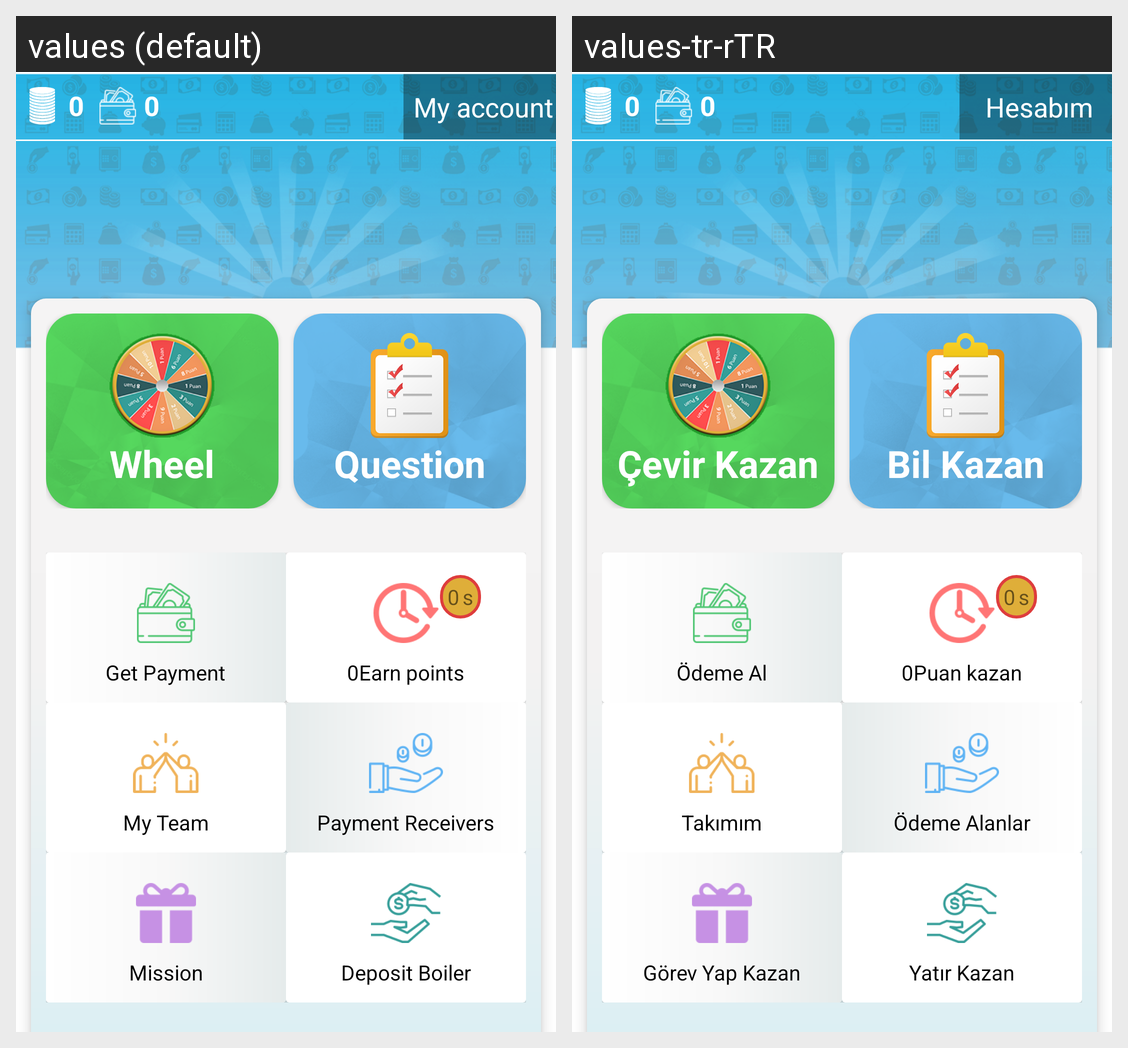

For this localized Android screen grid, give each drawn string resource with its value in every locale shown.
Android screen res/layout/activity_home.xml rendered under 2 locales, left to right: values (default), values-tr-rTR. Device: Nexus 5 (rendered at 1080×1920; each locale shown at half size, 540×960, under a caption strip naming it); theme AppThemeNoActionBar.
Strings drawn on this screen, with the default value and each locale's value (text and hints the layout hard-codes, and strings that could not be matched under every locale, appear in the picture but are not listed):

activitiyhome1
  values: My account
  values-tr-rTR: Hesabım

activitiyhome4
  values: Wheel
  values-tr-rTR: Çevir Kazan

activitiyhome5
  values: Question
  values-tr-rTR: Bil Kazan

activitiyhome6
  values: Get Payment
  values-tr-rTR: Ödeme Al

activitiyhome7
  values: Earn points
  values-tr-rTR: Puan kazan

activitiyhome8
  values: My Team
  values-tr-rTR: Takımım

activitiyhome9
  values: Payment Receivers
  values-tr-rTR: Ödeme Alanlar

activitiyhome10
  values: Mission
  values-tr-rTR: Görev Yap Kazan

activitiyhome11
  values: Deposit Boiler
  values-tr-rTR: Yatır Kazan
